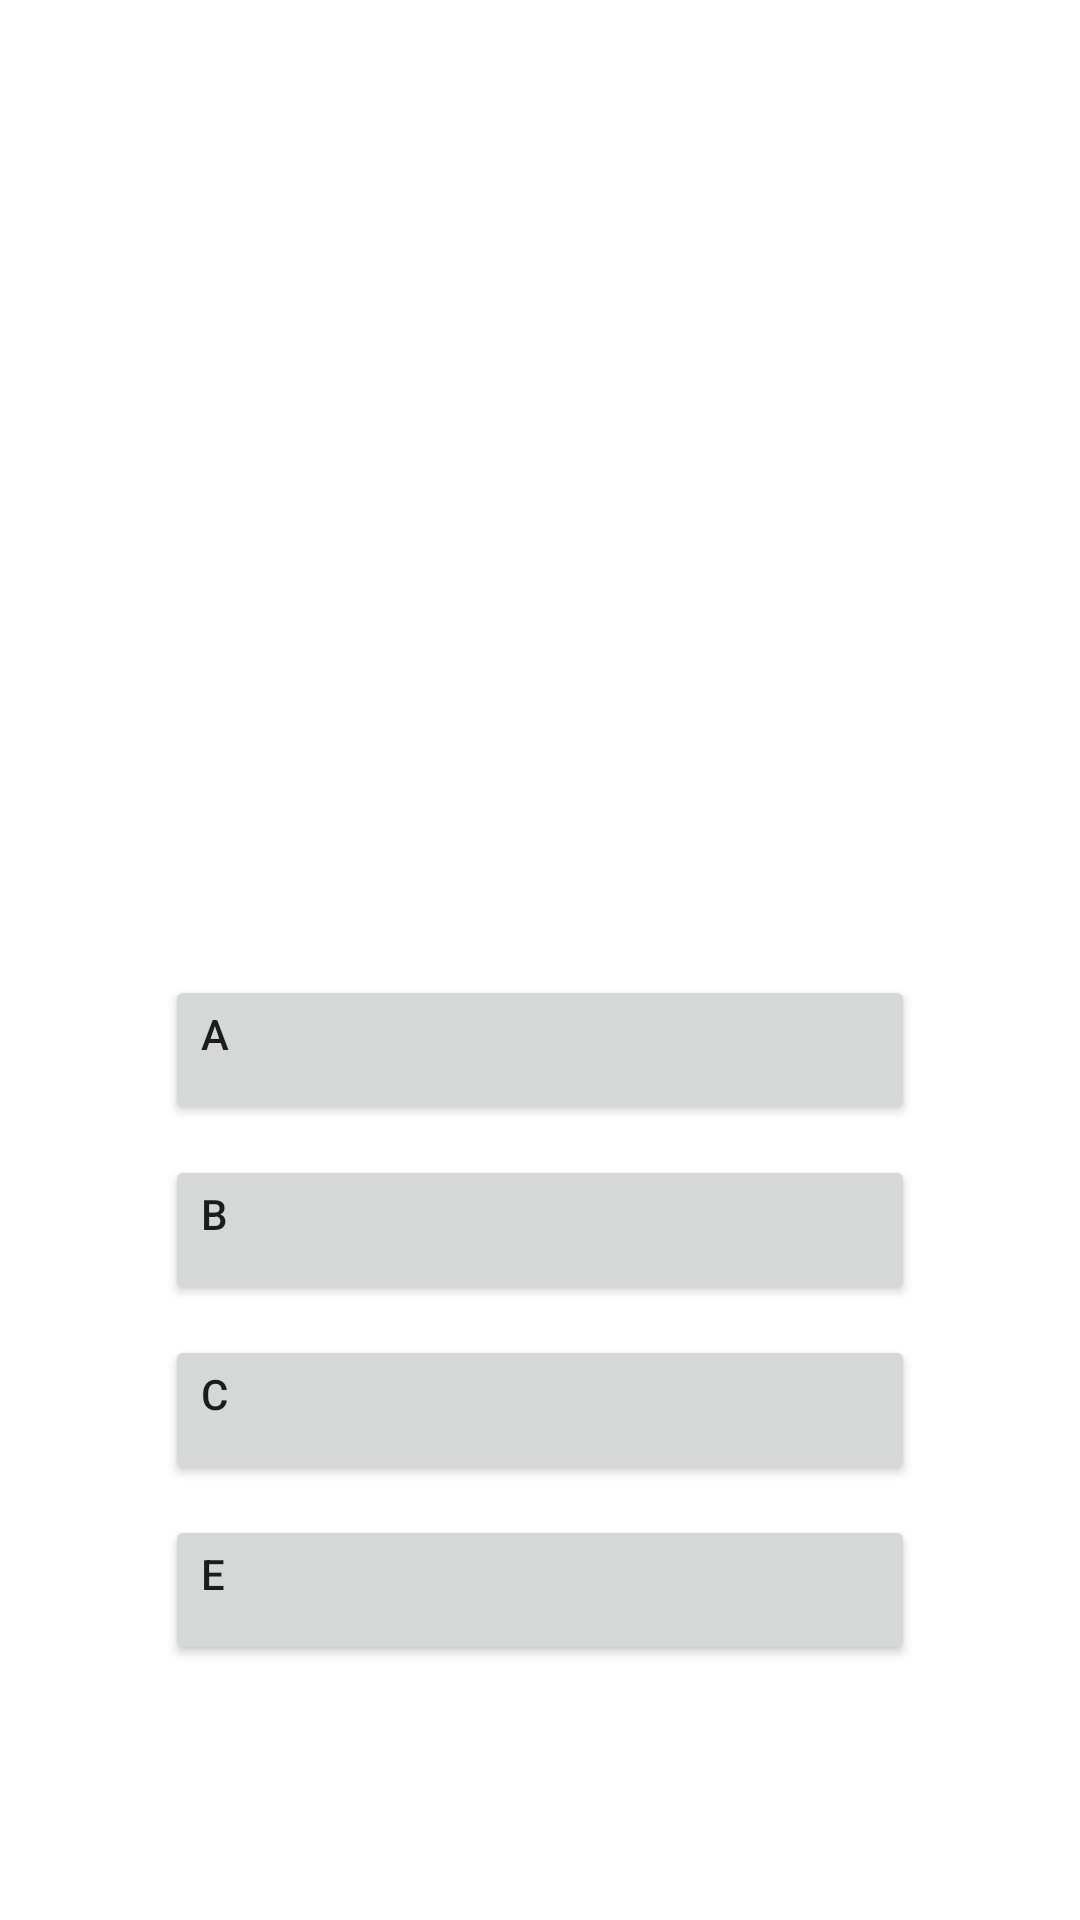

Layout XML and referenced resources for this Android screen:
<!-- AndroidManifest.xml: application theme Theme.MyApplication -->
<!-- res/layout/fragment_guess_capital_of_city.xml -->
<?xml version="1.0" encoding="utf-8"?>
<FrameLayout xmlns:android="http://schemas.android.com/apk/res/android"
    xmlns:tools="http://schemas.android.com/tools"
    android:layout_width="match_parent"
    android:layout_height="match_parent"
    tools:context=".views.GuessCapitalOfCity">


    <LinearLayout
        android:layout_width="match_parent"
        android:layout_height="match_parent"
        android:gravity="center"
        android:orientation="vertical">

        <ImageView
            android:id="@+id/imageView"
            android:layout_width="250dp"
            android:layout_height="150dp"
            android:src="@drawable/ic_launcher_foreground"
            android:layout_marginBottom="100dp"
            />

        <LinearLayout
            android:layout_width="wrap_content"
            android:layout_height="wrap_content"
            android:orientation="vertical"
            >
            <Button
                android:layout_width="250dp"
                android:layout_height="50dp"
                android:text="A"
                android:gravity="start"
                android:layout_marginBottom="10dp"
                />
            <Button
                android:layout_width="250dp"
                android:layout_height="50dp"
                android:text="B"
                android:gravity="start"
                android:layout_marginBottom="10dp"
                />

            <Button
                android:layout_width="250dp"
                android:layout_height="50dp"
                android:text="C"
                android:gravity="start"
                android:layout_marginBottom="10dp"
                />
            <Button
                android:layout_width="250dp"
                android:layout_height="50dp"
                android:gravity="start"
                android:text="E"
                android:layout_marginBottom="10dp"
                />
        </LinearLayout>
    </LinearLayout>

</FrameLayout>
<!-- resources referenced by this layout -->
<resources>
  <style name="Theme.MyApplication" parent="Theme.AppCompat.Light">
          <item name="android:windowBackground">@android:color/white</item>
          <item name="android:windowIsTranslucent">true</item>
          <item name="windowActionBar">false</item>
          <item name="windowNoTitle">true</item>
      </style>
</resources>
